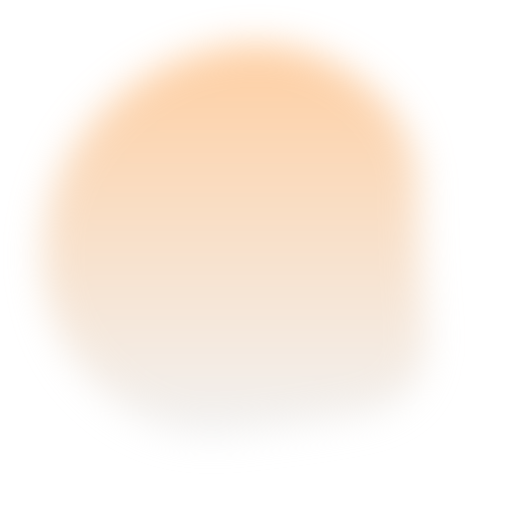
t = 0.00 s
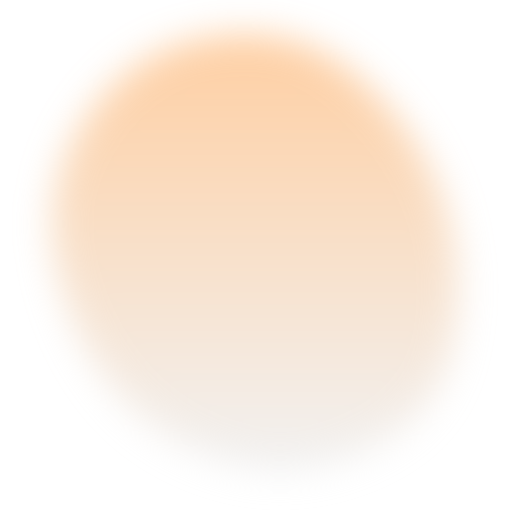
t = 1.84 s
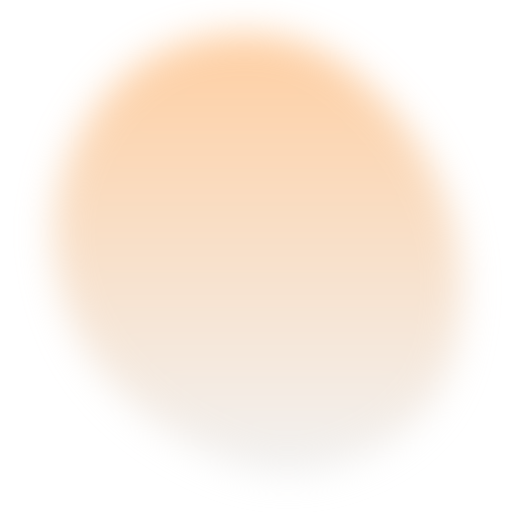
t = 3.06 s
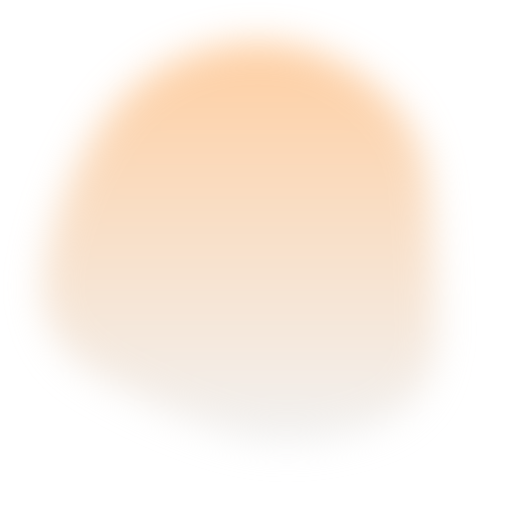
t = 4.90 s
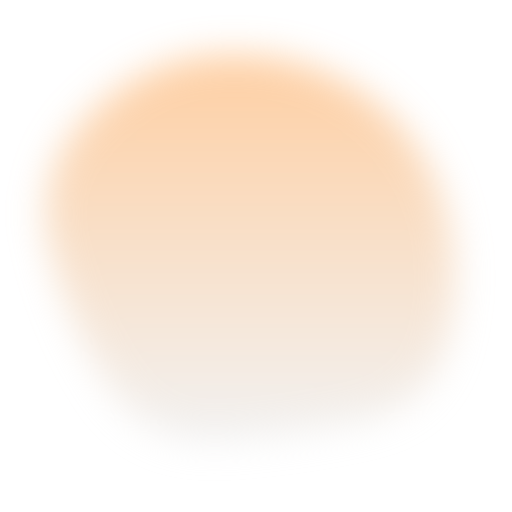
t = 6.74 s
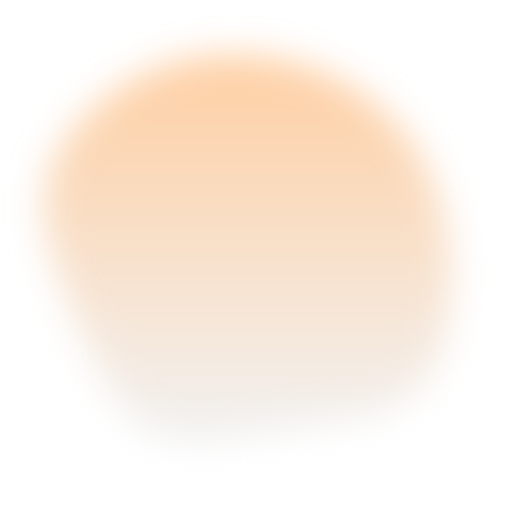
t = 7.96 s

The animated SVG that drew these frames (rendered in a browser with its animation timeline set to each time). Animation: 1 SMIL element (animate=1); one cycle of 9.80 s, repeats indefinitely.

<svg version="1.1" xmlns="http://www.w3.org/2000/svg" viewBox="0 0 500 500" width="100%" id="blobSvg" filter="blur(18.2px)" style="opacity: 1;">
                        <defs>
                        <linearGradient id="gradient" x1="0%" y1="0%" x2="0%" y2="100%">
                            <stop offset="0%" style="stop-color: rgb(255, 139, 31);"></stop>
                            <stop offset="100%" style="stop-color: rgb(224, 224, 224);"></stop>
                        </linearGradient>
                        </defs>
                        
                    <path id="blob" fill="url(#gradient)" style="opacity: 0.41;"><animate attributeName="d" dur="9.8s" repeatCount="indefinite" values="M414.53769,321.38989Q420.37096,392.77979,350.00938,405.59743Q279.64779,418.41507,213.62261,422.99375Q147.59743,427.57242,94.94338,376.434Q42.28934,325.29559,42.19191,249.67298Q42.09448,174.05036,91.48437,117.78308Q140.87426,61.5158,214.61636,47.15422Q288.35846,32.79263,348.05974,75.5158Q407.76103,118.23897,408.23272,184.11949Q408.70441,250,414.53769,321.38989Z;M453.57191,328.53752Q437.08754,407.07503,364.57816,448.74386Q292.06878,490.41269,219.55628,459.1657Q147.04377,427.91871,108.99375,371.46874Q70.94372,315.01876,56.52814,244.52814Q42.11255,174.03752,86.02814,107.96874Q129.94372,41.89995,209.98749,31.84993Q290.03126,21.79991,346.01876,71.89683Q402.00625,121.99375,436.03126,185.99687Q470.05628,250,453.57191,328.53752Z;M425.57934,323.79599Q426.22734,397.59197,355.10104,419.41516Q283.97474,441.23834,222.29242,423.00907Q160.6101,404.77979,95.49644,367.33031Q30.38277,329.88083,44.58128,255.13536Q58.77979,180.3899,99.7419,120.41159Q140.70401,60.43329,214.57221,45.49287Q288.44042,30.55246,350.61367,72.29792Q412.78692,114.04339,418.85914,182.0217Q424.93135,250,425.57934,323.79599Z;M443.46373,322.92581Q424.06453,395.85162,352.29275,408.54192Q280.52096,421.23222,209.43547,432.55323Q138.34998,443.87423,108.93547,378.01696Q79.52096,312.15968,50.50966,239.62741Q21.49835,167.09515,80.22256,112.52096Q138.94677,57.94677,211.78709,57.03792Q284.62741,56.12906,342.97339,89.43146Q401.31936,122.73387,432.09114,186.36693Q462.86293,250,443.46373,322.92581Z;M414.53769,321.38989Q420.37096,392.77979,350.00938,405.59743Q279.64779,418.41507,213.62261,422.99375Q147.59743,427.57242,94.94338,376.434Q42.28934,325.29559,42.19191,249.67298Q42.09448,174.05036,91.48437,117.78308Q140.87426,61.5158,214.61636,47.15422Q288.35846,32.79263,348.05974,75.5158Q407.76103,118.23897,408.23272,184.11949Q408.70441,250,414.53769,321.38989Z"></animate></path></svg>